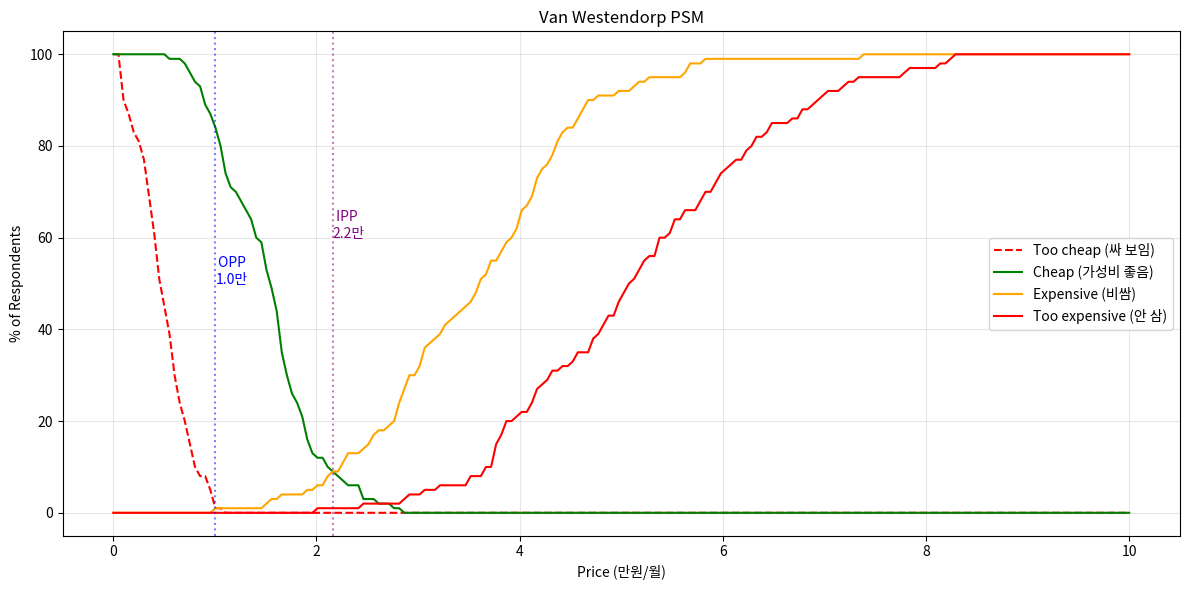

Write the Python code that produced this figure.
# 실습 1: Van Westendorp PSM 분석

import numpy as np
import pandas as pd
import matplotlib.pyplot as plt

# 가상의 100명 응답 데이터 (단위: 만원/월)
np.random.seed(42)
n = 100

responses = pd.DataFrame({
    'too_cheap': np.random.normal(0.5, 0.3, n).clip(0.1, 5),
    'cheap': np.random.normal(1.5, 0.5, n).clip(0.5, 8),
    'expensive': np.random.normal(3.5, 1.0, n).clip(1, 15),
    'too_expensive': np.random.normal(5.0, 1.5, n).clip(2, 20),
})

# 가격 grid
price_grid = np.linspace(0, 10, 200)

# 누적 분포 함수 (CDF) 계산
def cdf(values, grid):
    return np.array([np.mean(values <= p) for p in grid])

# 4개 곡선
too_cheap_cdf = 1 - cdf(responses['too_cheap'], price_grid)  # 역방향 (가격 ↑ → 응답 ↓)
cheap_cdf = 1 - cdf(responses['cheap'], price_grid)
expensive_cdf = cdf(responses['expensive'], price_grid)
too_expensive_cdf = cdf(responses['too_expensive'], price_grid)

# 시각화
fig, ax = plt.subplots(figsize=(12, 6))
ax.plot(price_grid, too_cheap_cdf * 100, label='Too cheap (싸 보임)',
        color='red', linestyle='--')
ax.plot(price_grid, cheap_cdf * 100, label='Cheap (가성비 좋음)', color='green')
ax.plot(price_grid, expensive_cdf * 100, label='Expensive (비쌈)', color='orange')
ax.plot(price_grid, too_expensive_cdf * 100, label='Too expensive (안 삼)',
        color='red')
ax.set_xlabel('Price (만원/월)'); ax.set_ylabel('% of Respondents')
ax.set_title('Van Westendorp PSM')
ax.legend(); ax.grid(alpha=0.3)

# 4개 핵심 지점 찾기
def intersection(curve1, curve2, grid):
    diff = np.abs(curve1 - curve2)
    return grid[np.argmin(diff)]

opp = intersection(too_cheap_cdf, expensive_cdf, price_grid)  # Optimal price
ipp = intersection(cheap_cdf, expensive_cdf, price_grid)  # Indifference price
pmc = intersection(too_cheap_cdf, cheap_cdf, price_grid)  # Point of marginal cheapness
pme = intersection(expensive_cdf, too_expensive_cdf, price_grid)  # Point of marginal expensiveness

ax.axvline(opp, color='blue', linestyle=':', alpha=0.5)
ax.axvline(ipp, color='purple', linestyle=':', alpha=0.5)
ax.text(opp, 50, f' OPP\n{opp:.1f}만', color='blue')
ax.text(ipp, 60, f' IPP\n{ipp:.1f}만', color='purple')

plt.tight_layout(); plt.show()

print(f"\nOPP (Optimal Price Point): {opp:.2f}만원")
print(f"IPP (Indifference Price Point): {ipp:.2f}만원")
print(f"PMC (수용 하한): {pmc:.2f}만원")
print(f"PME (수용 상한): {pme:.2f}만원")
print(f"\n수용 가능 가격대: {pmc:.1f}만원 ~ {pme:.1f}만원")


# ===============================================================================
# 실습 2: Tier Pricing 시뮬레이션 (Decoy Effect)

# 3-tier 설계 + 각 tier의 전환율 시뮬레이션
def simulate_tier_revenue(n_users=10000, tier_design=None):
    """
    각 tier 디자인이 매출에 미치는 영향 시뮬레이션
    """
    if tier_design is None:
        tier_design = {
            'Free': {'price': 0, 'choice_prob': 0.50},
            'Pro': {'price': 9.9, 'choice_prob': 0.35},
            'Business': {'price': 49, 'choice_prob': 0.15},
        }

    total_revenue = 0
    distribution = {}
    for tier, info in tier_design.items():
        n_in_tier = int(n_users * info['choice_prob'])
        revenue = n_in_tier * info['price']
        total_revenue += revenue
        distribution[tier] = {'users': n_in_tier, 'revenue': revenue}

    return total_revenue, distribution

# 디자인 A: 기본
design_a = {
    'Free': {'price': 0, 'choice_prob': 0.55},
    'Pro': {'price': 9.9, 'choice_prob': 0.35},
    'Business': {'price': 49, 'choice_prob': 0.10},
}

# 디자인 B: Pro tier에 decoy 가까이 (Pro 선호 증가 효과)
design_b = {
    'Free': {'price': 0, 'choice_prob': 0.50},
    'Pro': {'price': 9.9, 'choice_prob': 0.40},
    'Pro Plus': {'price': 12.9, 'choice_prob': 0.10},  # decoy
    'Business': {'price': 49, 'choice_prob': 0.10},  # 4-tier로 결정 마비 위험
}

# 디자인 C: 단순화 (Free + Pro만)
design_c = {
    'Free': {'price': 0, 'choice_prob': 0.65},
    'Pro': {'price': 14.9, 'choice_prob': 0.35},
}

for name, design in [('A: 기본 3tier', design_a), ('B: 4tier (decoy)', design_b),
                       ('C: 2tier 단순화', design_c)]:
    rev, dist = simulate_tier_revenue(10000, design)
    print(f"\n=== Design {name} ===")
    print(f"Total Revenue: {rev:,.0f}만원")
    for tier, info in dist.items():
        print(f"  {tier}: {info['users']}명, 매출 {info['revenue']:,.0f}만원")

'''
=== Design A: 기본 3tier ===
Total Revenue: 83,650만원
  Free: 5500명, 매출 0만원
  Pro: 3500명, 매출 34,650만원
  Business: 1000명, 매출 49,000만원

=== Design B: 4tier (decoy) ===
Total Revenue: 101,500만원
  Free: 5000명, 매출 0만원
  Pro: 4000명, 매출 39,600만원
  Pro Plus: 1000명, 매출 12,900만원
  Business: 1000명, 매출 49,000만원

=== Design C: 2tier 단순화 ===
Total Revenue: 52,150만원
  Free: 6500명, 매출 0만원
  Pro: 3500명, 매출 52,150만원
'''

# ===============================================================================
# 실습 3: Usage-Based Pricing 시뮬레이션

import numpy as np
import pandas as pd

# 사용량 기반 과금: 토큰 100만개당 X만원
def usage_pricing_simulation(users_data, price_per_unit=0.01):
    """
    각 유저의 월간 사용량 기반 매출 계산
    """
    users_data = users_data.copy()
    users_data['monthly_revenue'] = users_data['units_used'] * price_per_unit
    return users_data

# 가상의 1000명 유저 (heavy / medium / light 유저 분포)
np.random.seed(42)
n = 1000
user_types = np.random.choice(['heavy', 'medium', 'light'], n, p=[0.1, 0.3, 0.6])
units = np.where(
    user_types == 'heavy', np.random.gamma(20, 100, n),
    np.where(user_types == 'medium', np.random.gamma(10, 50, n),
             np.random.gamma(2, 20, n))
)

users = pd.DataFrame({
    'user_id': range(n),
    'user_type': user_types,
    'units_used': units.astype(int),
})

# 사용량 분포
print("=== 사용량 분포 ===")
print(users.groupby('user_type')['units_used'].describe()[['count', 'mean', '50%', 'max']])

# 가격 정책 비교
flat_revenue = n * 50  # 모두 5만원/월 (10,000명 × 5만)
pricing = usage_pricing_simulation(users, price_per_unit=0.05)
usage_revenue = pricing['monthly_revenue'].sum()

print(f"\nFlat rate (5만원/월): {flat_revenue:,.0f}만원")
print(f"Usage-based (0.05만원/unit): {usage_revenue:,.0f}만원")

# Heavy 유저가 매출 얼마나 차지?
top10_revenue = pricing.nlargest(int(n*0.1), 'monthly_revenue')['monthly_revenue'].sum()
print(f"\n상위 10% 유저 매출 비중: {top10_revenue/usage_revenue:.1%}")
print("(80/20 법칙 검증: usage-based에선 보통 상위 20%가 80% 매출)")

'''
=== 사용량 분포 ===
           count         mean     50%     max
user_type
heavy      108.0  2033.592593  1953.5  3333.0
light      579.0    40.086356    33.0   192.0
medium     313.0   500.728435   482.0  1386.0

Flat rate (5만원/월): 50,000만원
Usage-based (0.05만원/unit): 19,978만원

상위 10% 유저 매출 비중: 52.4%
(80/20 법칙 검증: usage-based에선 보통 상위 20%가 80% 매출)
'''
